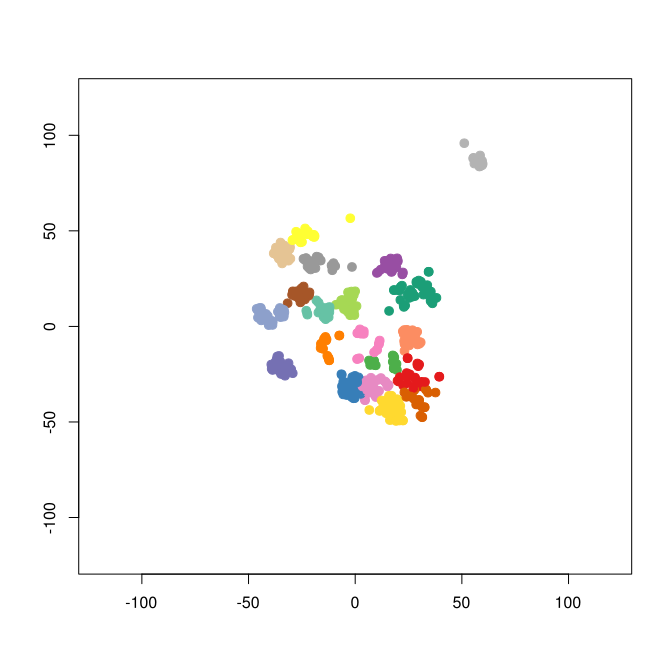

The file beside this chart, header and first rows:
smile	binding.affinity
[H]N([H])C(=O)C1=C([H])C([H])=C([H])C(=C…	59
[H]N(C(=O)N1C([H])([H])C([H])([H])C([H])…	33
[H]N(C(=O)N1C([H])([H])C([H])([H])N(C([H…	473
[H]C1=C([H])C([H])=C2OC(=NC2=N1)C(=O)C([…	0.6
[H]C1=NC(=C(N1C1=C([H])C([H])=C(OC([H])(…	670
[H]C1=NC(=C(N1C1=C([H])C([H])=C(OC([H])(…	64
[H]C1=NC(=C(N1C1=C([H])C([H])=C([H])C(OC…	6500
[H]C1=C(OC(=N1)C(=O)C([H])([H])C([H])([H…	35.92
[H]C1=NC(=C(N1C1=C([H])C([H])=C([H])C(OC…	91
[H]C1=C([H])C([H])=C(C([H])=C1[H])C1=C(N…	32
[H]C1=C([H])C([H])=C(C([H])=C1[H])C1=C(N…	11
[H]C1=C([H])C(=C([H])C([H])=C1F)C1=C(N(C…	64
[H]N(C(=O)OC1=C(F)C([H])=C([H])C([H])=C1…	24
[H]C1=C([H])C([H])=C(C([H])=C1[H])C1=C(N…	970
[H]C1=C([H])C([H])=C(C([H])=C1[H])C1=C(N…	9900
[H]N(C(=O)C([H])([H])C([H])([H])C([H])([…	1700
[H]N(C(=O)OC1=C(F)C([H])=C([H])C([H])=C1…	30
[H]N(C(=O)OC1=C(F)C([H])=C([H])C([H])=C1…	110
[H]N(C(=O)OC1=C(F)C([H])=C([H])C([H])=C1…	10
[H]C1=C(OC(=N1)C(=O)C([H])([H])C([H])([H…	0.45
[H]C1=C(OC(=N1)C(=O)C([H])([H])C([H])([H…	5
[H]C1=C(OC(=N1)C(=O)C([H])([H])C([H])([H…	1.825
[H]N(C(=O)OC1=C([H])C([H])=C([H])C([H])=…	5.3
[H]N(C(=O)OC1=C(F)C([H])=C([H])C([H])=C1…	2
[H]C([H])([H])C([H])([H])C([H])([H])C([H…	1450
[H]\C(=C(/[H])C([H])([H])C([H])([H])C([H…	1770
[H]\C(=C(/[H])C([H])([H])C([H])([H])C([H…	2376
[H]\C(=C(/[H])C([H])([H])C([H])([H])C([H…	870
[H]C([H])([H])C([H])([H])C([H])([H])C([H…	1700
[H]C([H])([H])C([H])([H])C([H])([H])C([H…	2225
[H]C([H])([H])C([H])([H])C([H])([H])C([H…	145
[H]C([H])([H])C([H])([H])C([H])([H])C([H…	2600
[H]C([H])([H])C([H])([H])C([H])([H])C([H…	1055
[H]OC([H])([H])C([H])(OC(=O)C([H])([H])C…	5000
[H]OC([H])([H])C([H])([H])N([H])C(=O)C([…	1260
[H]OC([H])([H])C([H])([H])N([H])C(=O)C([…	2205
[H]OC([H])([H])C([H])([H])N([H])C(=O)C([…	430
[H]OC([H])([H])[C@]([H])(O[H])C([H])([H]…	2750
[H]OC([H])([H])C([H])([H])N([H])C(=O)C([…	630
[H]OC([H])([H])C([H])([H])N([H])C(=O)C([…	630
[H]OC([H])([H])[C@]([H])(O[H])C([H])([H]…	5500
[H]OC([H])([H])C([H])([H])N([H])C(=O)C([…	6700
[H]OC([H])([H])C([H])([H])N([H])C(=O)C([…	690
[H]OC([H])([H])C([H])([H])N([H])C(=O)C([…	2900
[H]C1=C([H])N=C(O1)C(=O)C([H])([H])C([H]…	6
[H]C1=C([H])N=C(O1)C(=O)C([H])([H])C([H]…	90
[H]C1=C([H])N=C(O1)C(=O)C([H])([H])C([H]…	500
[H]C1=C([H])N=C(O1)C(=O)C([H])([H])C([H]…	5
[H]C1=C([H])N=C(O1)C(=O)C([H])([H])C([H]…	66
[H]C1=C([H])N=C(O1)C(=O)C([H])([H])C([H]…	34
[H]C1=C([H])N=C(O1)C(=O)C([H])([H])C([H]…	90
[H]C1=C([H])N=C(O1)C(=O)C([H])([H])C([H]…	4
[H]C1=C([H])N=C(O1)C(=O)C([H])([H])C([H]…	140
[H]C1=C([H])N=C(O1)C(=O)C([H])([H])C([H]…	600
[H]C1=C([H])N=C(O1)C(=O)C([H])([H])C([H]…	2.5
[H]C1=C([H])N=C(O1)C(=O)C([H])([H])C([H]…	22
[H]C1=C([H])N=C(O1)C(=O)C([H])([H])C([H]…	77
[H]C1=C([H])N=C(O1)C(=O)C([H])([H])C([H]…	2
[H]N1C([H])([H])C([H])([H])C([H])(C([H])…	5700
[H]C1=C([H])N=C(O1)C(=O)C([H])([H])C([H]…	3.6
... 524 more rows
